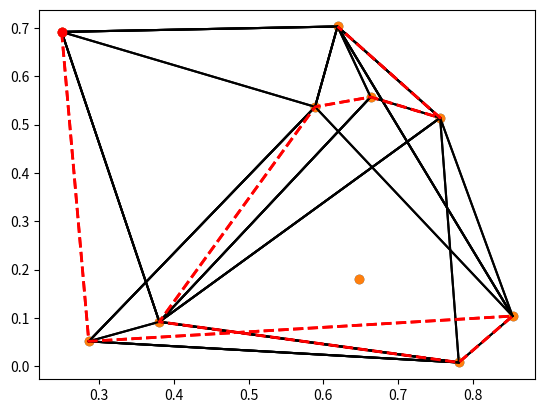

Python code for this plot:
from scipy.spatial import ConvexHull, convex_hull_plot_2d
import numpy as np

rng = np.random.default_rng()
pts = rng.random((10, 3))   # 30 random pts in 2-D
print(type(pts))

print(pts)

hull = ConvexHull(pts, qhull_options="QJ")

import matplotlib.pyplot as plt

plt.plot(pts[:,0], pts[:,1], 'o')
for simplex in hull.simplices:
    print(simplex)
    plt.plot(pts[simplex, 0], pts[simplex, 1], 'k-')
plt.plot(pts[hull.vertices,0], pts[hull.vertices,1], 'r--', lw=2)
plt.plot(pts[hull.vertices[0],0], pts[hull.vertices[0],1], 'ro')

# if dim < 2 then: perimeter, else: area
print(hull.area) 
# if dim < 2 then: area, else: volume
print(hull.volume) 

plt.show()

hull = ConvexHull(pts, qhull_options="QJ")

plt.plot(pts[:,0], pts[:,1], 'o')
for simplex in hull.simplices:
    print(simplex)
    plt.plot(pts[simplex, 0], pts[simplex, 1], 'k-')
plt.plot(pts[hull.vertices,0], pts[hull.vertices,1], 'r--', lw=2)
plt.plot(pts[hull.vertices[0],0], pts[hull.vertices[0],1], 'ro')

# if dim < 2 then: perimeter, else: area
print(hull.area) 
# if dim < 2 then: area, else: volume
print(hull.volume) 

plt.show()

